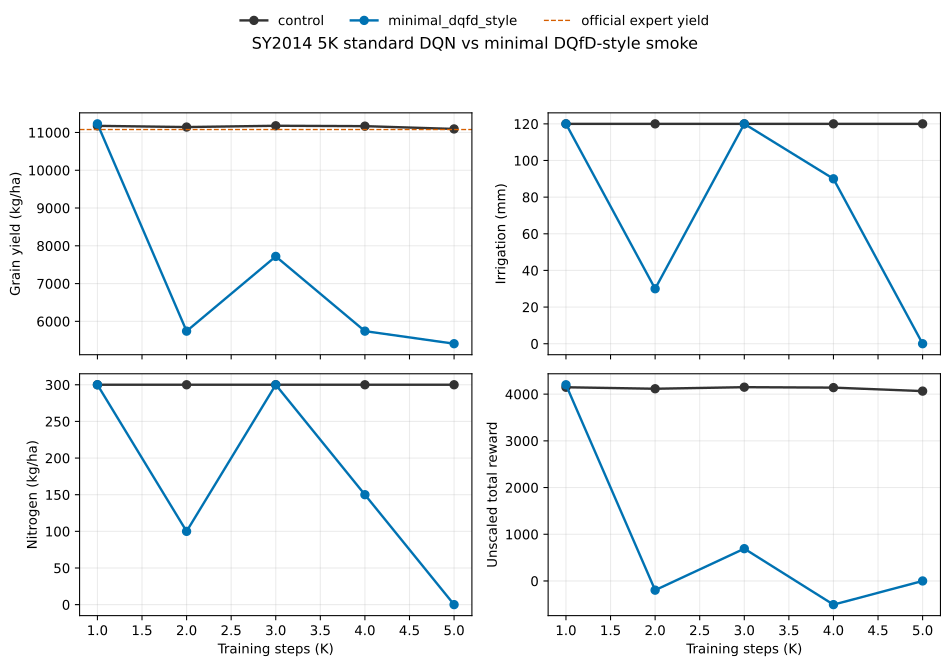

The data file committed next to this chart (first rows):
arm, checkpoint, yield_kg_ha, biomass_kg_ha, irrigation_mm, nitrogen_kg_ha, reward_total, late_n_after_dap90_kg_ha, q_values_finite, action_counts
control, 1000, 11175, 20013, 120.0, 300.0, 4147, 0.0, True, {"0": 46, "4": 57, "5": 24, "6": 32, "8"…
control, 2000, 11143, 19822, 120.0, 300.0, 4115, 0.0, True, {"0": 37, "1": 79, "3": 1, "4": 17, "5":…
control, 3000, 11177, 20018, 120.0, 300.0, 4149, 0.0, True, {"0": 62, "2": 4, "3": 17, "5": 6, "6": …
control, 4000, 11167, 20043, 120.0, 300.0, 4139, 0.0, True, {"0": 37, "2": 14, "3": 57, "4": 11, "5"…
control, 5000, 11093, 20080, 120.0, 300.0, 4065, 0.0, True, {"0": 8, "1": 21, "2": 1, "3": 45, "4": …
minimal_dqfd_style, 1000, 11228, 20371, 120.0, 300.0, 4200, 50.0, True, {"0": 135, "2": 3, "5": 6, "7": 2, "8": …
minimal_dqfd_style, 2000, 5741, 12317, 30.0, 100.0, -196.7, 100.0, True, {"0": 153, "8": 7}
minimal_dqfd_style, 3000, 7719, 14290, 120.0, 300.0, 691.4, 300.0, True, {"0": 127, "2": 5, "8": 28}
minimal_dqfd_style, 4000, 5741, 12317, 90.0, 150.0, -506.7, 150.0, True, {"0": 123, "5": 37}
minimal_dqfd_style, 5000, 5408, 10603, 0.0, 0.0, 0.09631, 0.0, True, {"0": 160}
